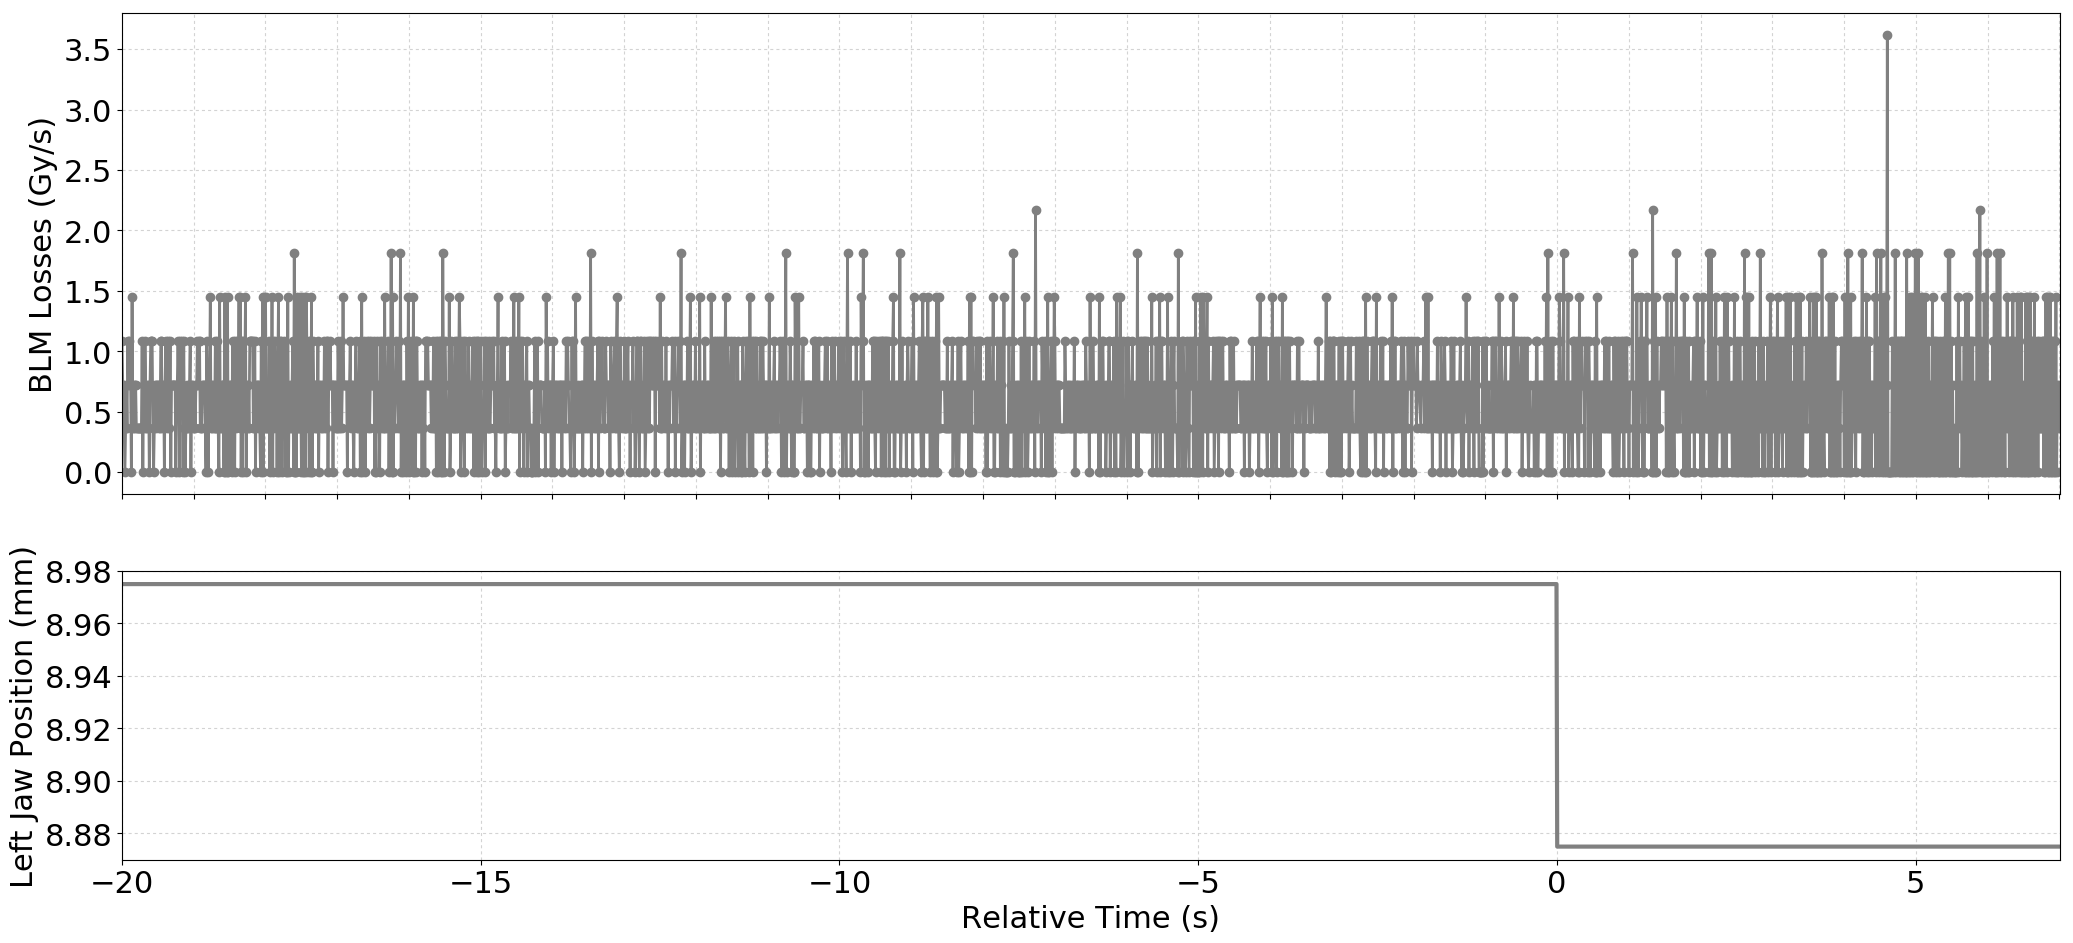

The data file committed next to this chart (first rows):
Timestamp, position, BLMTI.06R3.B2E10_TCP.6R3.B2
1493560033680, 8.975, 1.0859999999999999e-06
1493560033690, 8.975, 7.240000000000001e-07
1493560033700, 8.975, 7.240000000000001e-07
1493560033710, 8.975, 3.6200000000000004e-07
1493560033720, 8.975, 0.0
1493560033730, 8.975, 3.6200000000000004e-07
1493560033740, 8.975, 7.240000000000001e-07
1493560033750, 8.975, 3.6200000000000004e-07
1493560033760, 8.975, 1.0859999999999999e-06
1493560033770, 8.975, 7.240000000000001e-07
1493560033780, 8.975, 1.0859999999999999e-06
1493560033790, 8.975, 7.240000000000001e-07
1493560033800, 8.975, 7.240000000000001e-07
1493560033810, 8.975, 0.0
1493560033820, 8.975, 1.4480000000000002e-06
1493560033830, 8.975, 3.6200000000000004e-07
1493560033840, 8.975, 3.6200000000000004e-07
1493560033850, 8.975, 7.240000000000001e-07
1493560033860, 8.975, 7.240000000000001e-07
1493560033870, 8.975, 7.240000000000001e-07
1493560033880, 8.975, 3.6200000000000004e-07
1493560033890, 8.975, 3.6200000000000004e-07
1493560033900, 8.975, 3.6200000000000004e-07
1493560033910, 8.975, 3.6200000000000004e-07
1493560033920, 8.975, 3.6200000000000004e-07
1493560033930, 8.975, 3.6200000000000004e-07
1493560033940, 8.975, 3.6200000000000004e-07
1493560033950, 8.975, 3.6200000000000004e-07
1493560033960, 8.975, 1.0859999999999999e-06
1493560033970, 8.975, 0.0
1493560033980, 8.975, 7.240000000000001e-07
1493560033990, 8.975, 3.6200000000000004e-07
1493560034000, 8.975, 1.0859999999999999e-06
1493560034010, 8.975, 7.240000000000001e-07
1493560034020, 8.975, 3.6200000000000004e-07
1493560034030, 8.975, 3.6200000000000004e-07
1493560034040, 8.975, 7.240000000000001e-07
1493560034050, 8.975, 7.240000000000001e-07
1493560034060, 8.975, 0.0
1493560034070, 8.975, 7.240000000000001e-07
1493560034080, 8.975, 1.0859999999999999e-06
1493560034090, 8.975, 1.0859999999999999e-06
1493560034100, 8.975, 1.0859999999999999e-06
1493560034110, 8.975, 3.6200000000000004e-07
1493560034120, 8.975, 0.0
1493560034130, 8.975, 3.6200000000000004e-07
1493560034140, 8.975, 7.240000000000001e-07
1493560034150, 8.975, 7.240000000000001e-07
1493560034160, 8.975, 3.6200000000000004e-07
1493560034170, 8.975, 7.240000000000001e-07
1493560034180, 8.975, 7.240000000000001e-07
1493560034190, 8.975, 3.6200000000000004e-07
1493560034200, 8.975, 7.240000000000001e-07
1493560034210, 8.975, 3.6200000000000004e-07
1493560034220, 8.975, 1.0859999999999999e-06
1493560034230, 8.975, 1.0859999999999999e-06
1493560034240, 8.975, 3.6200000000000004e-07
1493560034250, 8.975, 7.240000000000001e-07
1493560034260, 8.975, 7.240000000000001e-07
1493560034270, 8.975, 0.0
... 2,638 more rows
